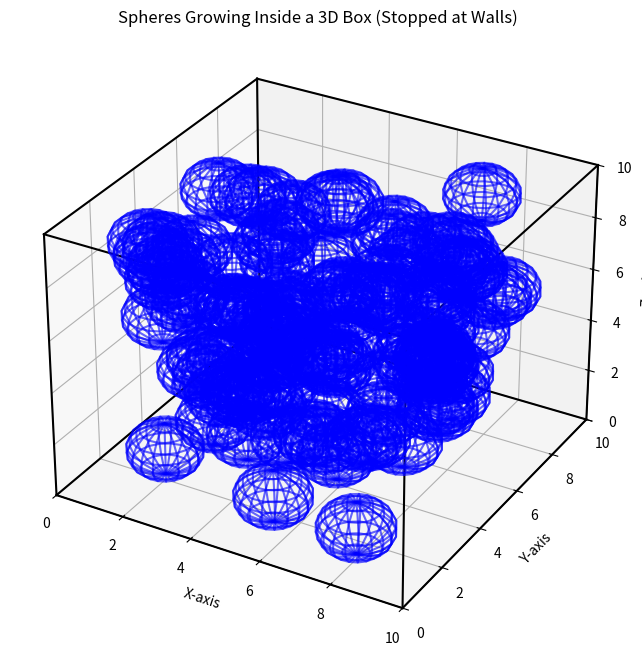

Write Python code to recreate this figure.
import numpy as np
import matplotlib.pyplot as plt
from mpl_toolkits.mplot3d.art3d import Poly3DCollection

# Box dimensions
box_size = 10
num_circles = 100
initial_radius = box_size / 10  # r = 1/10 of the side length

# Generate random positions for 5 circles
circles = []
for _ in range(num_circles):
    x, y, z = np.random.uniform(initial_radius, box_size - initial_radius, 3)
    circles.append([x, y, z, initial_radius])

# Function to check if two circles touch or overlap
def circles_touch(c1, c2):
    x1, y1, z1, r1 = c1
    x2, y2, z2, r2 = c2
    distance = np.sqrt((x1 - x2)**2 + (y1 - y2)**2 + (z1 - z2)**2)
    return distance <= (r1 + r2)

# Grow circles until they touch another circle or the box walls
growing = [True] * num_circles  # Keep track of which circles are still growing
growth_rate = 0.1  # Rate at which radius increases

while any(growing):
    for i in range(num_circles):
        if not growing[i]:
            continue
        # Temporarily grow the circle
        circles[i][3] += growth_rate  

        x, y, z, r = circles[i]

        # Check if the circle touches the walls of the box
        if (x - r <= 0 or x + r >= box_size or
            y - r <= 0 or y + r >= box_size or
            z - r <= 0 or z + r >= box_size):
            growing[i] = False  # Stop growing this circle
            circles[i][3] -= growth_rate  # Undo last growth step
            continue

        # Check for collisions with other circles
        for j in range(num_circles):
            if i != j and circles_touch(circles[i], circles[j]):
                growing[i] = False  # Stop growing this circle
                circles[i][3] -= growth_rate  # Undo last growth step
                break

# Visualization
fig, ax = plt.subplots(figsize=(8, 8), subplot_kw={'projection': '3d'})

# Plot the circles
for x, y, z, r in circles:
    u, v = np.mgrid[0:2*np.pi:20j, 0:np.pi:10j]
    xs = r * np.cos(u) * np.sin(v) + x
    ys = r * np.sin(u) * np.sin(v) + y
    zs = r * np.cos(v) + z
    ax.plot_wireframe(xs, ys, zs, color='b', alpha=0.6)  # Transparent blue spheres

# Draw the box (wireframe cube)
box_edges = [
    [[0, 0, 0], [box_size, 0, 0]], [[0, 0, 0], [0, box_size, 0]], [[0, 0, 0], [0, 0, box_size]],
    [[box_size, 0, 0], [box_size, box_size, 0]], [[box_size, 0, 0], [box_size, 0, box_size]],
    [[0, box_size, 0], [box_size, box_size, 0]], [[0, box_size, 0], [0, box_size, box_size]],
    [[0, 0, box_size], [box_size, 0, box_size]], [[0, 0, box_size], [0, box_size, box_size]],
    [[box_size, box_size, 0], [box_size, box_size, box_size]], [[box_size, 0, box_size], [box_size, box_size, box_size]],
    [[0, box_size, box_size], [box_size, box_size, box_size]],
]

for edge in box_edges:
    ax.plot3D(*zip(*edge), color="black")  # Black box outline

# Set limits
ax.set_xlim([0, box_size])
ax.set_ylim([0, box_size])
ax.set_zlim([0, box_size])

# Labels
ax.set_xlabel("X-axis")
ax.set_ylabel("Y-axis")
ax.set_zlabel("Z-axis")
ax.set_title("Spheres Growing Inside a 3D Box (Stopped at Walls)")

# Show the plot
plt.show()


